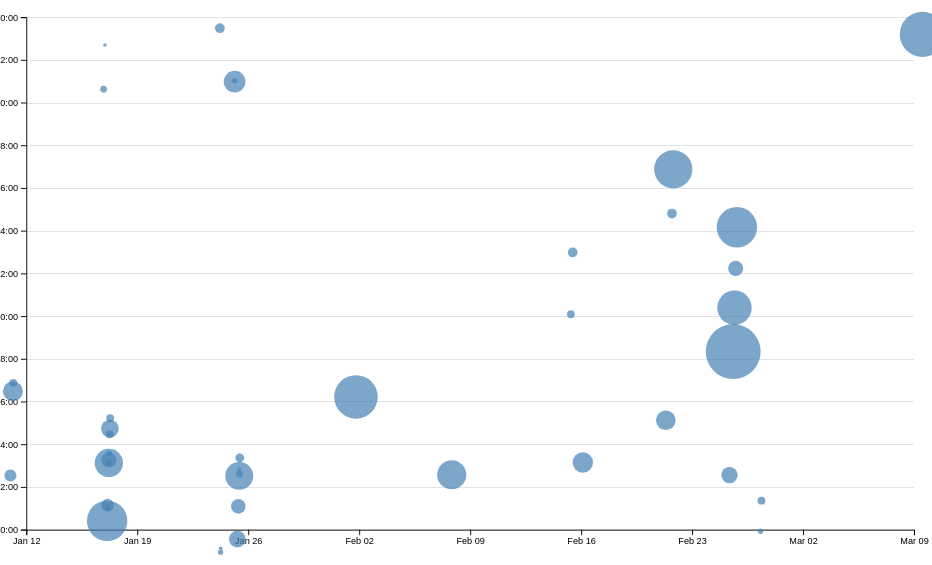
D3 v7 page, settled after 480 driven frames (8 s of simulated time); the page loaded 1 data file(s).


// ── ../global.js
console.log('IT’S ALIVE!');


function $$(selector, context = document) {
  return Array.from(context.querySelectorAll(selector));
}

let pages = [
  { url: '', title: 'Home' },
  { url: 'projects/', title: 'projects' },
  { url: 'contact/', title: 'contact' },
  { url: 'CV/', title: 'CV' },
  { url: 'meta/', title: 'meta' },
  { url: 'https://github.com/CherieXiao', title: 'GitHub' }
];

let nav = document.createElement('nav');
document.body.prepend(nav);

const ARE_WE_HOME = document.documentElement.classList.contains('home');

for (let p of pages) {
  let url = p.url;
  let title = p.title;
  url = !ARE_WE_HOME && !url.startsWith('http') ? '../' + url : url;
  let a = document.createElement('a');
  a.href = url;
  a.textContent = title;
  nav.append(a);

  if (a.host === location.host && a.pathname === location.pathname) {
    a.classList.add('current');
  }

  a.classList.toggle(
    'current',
    a.host === location.host && a.pathname === location.pathname
  );

  if (a.host !== location.host) {
    a.target = "_blank";
  }
}

document.body.insertAdjacentHTML(
  'afterbegin',
  `
	  <label class="color-scheme">
		    Theme:
		    <select>
          <option value="light dark">Automatic</option>
          <option value="light">Light</option>
          <option value="dark">Dark</option>
		    </select>
	  </label>`
);


const select = document.querySelector('.color-scheme select');

if ('colorScheme' in localStorage) {
  const storedScheme = localStorage.colorScheme;
  document.documentElement.style.setProperty('color-scheme', storedScheme);
  select.value = storedScheme;
}

select.addEventListener('input', function (event) {
  const selectedScheme = event.target.value;
  document.documentElement.style.setProperty('color-scheme', selectedScheme);
  localStorage.colorScheme = selectedScheme;
});


export async function fetchJSON(url) {
  try {
    const response = await fetch(url);
    if (!response.ok) {
      throw new Error(`Failed to fetch projects: ${response.statusText}`);
    }
    const data = await response.json();
    return data;
  } catch (error) {
    console.error('Error fetching or parsing JSON data:', error);
  }
}

export function renderProjects(projects, containerElement) {
  containerElement.innerHTML = '';

  projects.forEach((project) => {

    const article = document.createElement('article');
    article.innerHTML = `
      <h2>${project.title}</h2>
      <img src="${project.image}" alt="${project.title}" />
      <div class="project-info">
        <p>${project.description}</p>
        ${project.url ? `<p class="project-link"><a href="${project.url}" target="_blank">Project URL→</a></p>` : ''}
        <p class="project-year">Year: ${project.year}</p>
      </div>
    `;
    containerElement.appendChild(article);
  });
}

export async function fetchGitHubData(username) {
  try {
      const data = await fetchJSON(`https://api.github.com/users/${username}`);
      if (!data) throw new Error('No data returned');
      return data;
  } catch (error) {
      console.error('Failed to fetch GitHub data:', error);
      return null;
  }
}



// ── meta.js
let data = [];
let xScale, yScale;
let selectedCommits = [];

let commitProgress = 100;
let timeScale;


async function loadData() {
    data = await d3.csv('loc.csv', (row) => ({
      ...row,
      line: Number(row.line), // or just +row.line
      depth: Number(row.depth),
      length: Number(row.length),
      date: new Date(row.date + 'T00:00' + row.timezone),
      datetime: new Date(row.datetime),
    }));
    processCommits();
    displayStats();
    createScatterplot();
  }

document.addEventListener('DOMContentLoaded', async () => {
  await loadData();
  // Initialize slider and time display
  const slider = document.getElementById('commitSlider');
  const selectedTime = document.getElementById('selectedTime');

  // Function to update time display
  function updateTimeDisplay() {
    const currentTime = timeScale.invert(commitProgress);
    selectedTime.textContent = currentTime.toLocaleString('en', {
      dateStyle: 'long',
      timeStyle: 'short'
    });
  }

  // Initial update
  updateTimeDisplay();

  // Event listener for slider input
  slider.addEventListener('input', (event) => {
    commitProgress = Number(event.target.value);
    updateTimeDisplay();
  });
});

let commits = d3.groups(data, (d) => d.commit);

function processCommits() {
    commits = d3
      .groups(data, (d) => d.commit)
      .map(([commit, lines]) => {
        let first = lines[0];
        let { author, date, time, timezone, datetime } = first;
        let ret = {
          id: commit,
          url: 'https://github.com/vis-society/lab-7/commit/' + commit,
          author,
          date,
          time,
          timezone,
          datetime,
          hourFrac: datetime.getHours() + datetime.getMinutes() / 60,
          totalLines: lines.length,
        };
  
        Object.defineProperty(ret, 'lines', {
          value: lines,
          // What other options do we need to set?
          // Hint: look up configurable, writable, and enumerable
        });
  
        return ret;
      });
      // Create time scale for slider
    const [minTime, maxTime] = d3.extent(commits, d => d.datetime);
    timeScale = d3.scaleTime()
    .domain([minTime, maxTime])
    .range([0, 100]);
  }

  function displayStats() {
      const dl = d3.select('#stats').append('dl').attr('class', 'stats');
  
      dl.append('dt').html('Total <abbr title="Lines of code">LOC</abbr>');
      dl.append('dd').text(data.length);
  
      const uniqueCommits = new Set(data.map(d => d.commit)).size;
      dl.append('dt').text('Total commits');
      dl.append('dd').text(uniqueCommits);

      const uniqueFiles = new Set(data.map(d => d.file)).size;
      dl.append('dt').text('Number of files');
      dl.append('dd').text(uniqueFiles);
  
      const maxFileLength = d3.max(data, d => d.line);
      dl.append('dt').text('Maximum file length');
      dl.append('dd').text(maxFileLength);
  
      const fileLengths = d3.rollups(data, v => d3.max(v, d => d.line), d => d.file);
      const avgFileLength = d3.mean(fileLengths, d => d[1]).toFixed(2);
      dl.append('dt').text('Average file length');
      dl.append('dd').text(avgFileLength);
  
      const maxDepth = d3.max(data, d => d.depth);
      dl.append('dt').text('Maximum depth');
      dl.append('dd').text(maxDepth);
  
      const avgDepth = d3.mean(data, d => d.depth).toFixed(2);
      dl.append('dt').text('Average depth');
      dl.append('dd').text(avgDepth);
  
      const commitsByDay = d3.rollups(data, v => v.length, d => d.datetime.getDay());
      const mostActiveDay = d3.greatest(commitsByDay, d => d[1])[0];
      const days = ["Sunday", "Monday", "Tuesday", "Wednesday", "Thursday", "Friday", "Saturday"];
      dl.append('dt').text('Most active day of the week');
      dl.append('dd').text(days[mostActiveDay]);

      const workByPeriod = d3.rollups(data, v => v.length, d => d.datetime.toLocaleString('en', { dayPeriod: 'short' }));
      const maxPeriod = d3.greatest(workByPeriod, d => d[1])?.[0];
      dl.append('dt').text('Time of day with most commits');
      dl.append('dd').text(maxPeriod);
  }

function createScatterplot() {
    const width = 1000;
    const height = 600;

    const [minLines, maxLines] = d3.extent(commits, (d) => d.totalLines);
    
    const svg = d3
      .select('#chart')
      .append('svg')
      .attr('viewBox', `0 0 ${width} ${height}`)
      .style('overflow', 'visible');
    
    xScale = d3
      .scaleTime()
      .domain(d3.extent(commits, (d) => d.datetime))
      .range([0, width])
      .nice();
    
    yScale = d3.scaleLinear().domain([0, 24]).range([height, 0]);
    const rScale = d3
        .scaleSqrt() // Change only this line
        .domain([minLines, maxLines])
        .range([2, 30]);
    
    const dots = svg.append('g').attr('class', 'dots');
    const sortedCommits = d3.sort(commits, (d) => -d.totalLines);
    
    dots
        .selectAll('circle')
        .data(sortedCommits)
        .join('circle')
        .attr('cx', (d) => xScale(d.datetime))
        .attr('cy', (d) => yScale(d.hourFrac))
        .attr('r', (d) => rScale(d.totalLines))
        .style('fill-opacity', 0.7)
        .attr('fill', 'steelblue')
        .on('mouseenter', function (event, d) { 
            d3.select(event.currentTarget).style('fill-opacity', 1);
            d3.select(event.currentTarget).classed('selected', isCommitSelected(d));
            updateTooltipContent(d); 
            updateTooltipVisibility(true);
            updateTooltipPosition(event);
        })
        .on('mouseleave', function (event, d) {
            d3.select(event.currentTarget).style('fill-opacity', 0.7);
            d3.select(event.currentTarget).classed('selected', isCommitSelected(d));
                    updateTooltipContent({});
                    updateTooltipVisibility(false);
                })
        .selectAll('circle').data(sortedCommits).join('circle');
    
    const margin = { top: 10, right: 10, bottom: 30, left: 20 };
    const usableArea = {
        top: margin.top,
        right: width - margin.right,
        bottom: height - margin.bottom,
        left: margin.left,
        width: width - margin.left - margin.right,
        height: height - margin.top - margin.bottom,
      };
      
    // Update scales with new ranges
    xScale.range([usableArea.left, usableArea.right]);
    yScale.range([usableArea.bottom, usableArea.top]);

    const gridlines = svg
        .append('g')
        .attr('class', 'gridlines')
        .attr('transform', `translate(${usableArea.left}, 0)`);

    // Create gridlines as an axis with no labels and full-width ticks
    gridlines.call(d3.axisLeft(yScale).tickFormat('').tickSize(-usableArea.width));

    // Create the axes
    const xAxis = d3.axisBottom(xScale);
    const yAxis = d3
        .axisLeft(yScale)
        .tickFormat((d) => String(d % 24).padStart(2, '0') + ':00');

    // Add X axis
    svg
        .append('g')
        .attr('transform', `translate(0, ${usableArea.bottom})`)
        .call(xAxis);

    // Add Y axis
    svg
        .append('g')
        .attr('transform', `translate(${usableArea.left}, 0)`)
        .call(yAxis);

    brushSelector();

}

function updateTooltipContent(commit) {
    const link = document.getElementById('commit-link');
    const date = document.getElementById('commit-date');
  
    if (Object.keys(commit).length === 0) return;
  
    link.href = commit.url;
    link.textContent = commit.id;
    date.textContent = commit.datetime?.toLocaleString('en', {
      dateStyle: 'full',
    });
  }

function updateTooltipVisibility(isVisible) {
  const tooltip = document.getElementById('commit-tooltip');
  tooltip.hidden = !isVisible;
}

function updateTooltipPosition(event) {
    const tooltip = document.getElementById('commit-tooltip');
    tooltip.style.left = `${event.clientX}px`;
    tooltip.style.top = `${event.clientY}px`;
}

let brushSelection = null;

function brushSelector() {
    const svg = document.querySelector('svg');
    d3.select(svg)
      .call(d3.brush().on('start brush end', brushed))
      .selectAll('.dots, .overlay ~ *').raise();
}


function brushed(evt) {
  let brushSelection = evt.selection;
  selectedCommits = !brushSelection
    ? []
    : commits.filter((commit) => {
        let min = { x: brushSelection[0][0], y: brushSelection[0][1] };
        let max = { x: brushSelection[1][0], y: brushSelection[1][1] };
        let x = xScale(commit.date);
        let y = yScale(commit.hourFrac);

        return x >= min.x && x <= max.x && y >= min.y && y <= max.y;
      });
}

function isCommitSelected(commit) {
  return selectedCommits.includes(commit);
}

function updateSelection() {
  d3.selectAll('circle').classed('selected', (d) => isCommitSelected(d));
}


function updateSelectionCount() {
    const selectedCommits = brushSelection
      ? commits.filter(isCommitSelected)
      : [];
  
    const countElement = document.getElementById('selection-count');
    countElement.textContent = `${
      selectedCommits.length || 'No'
    } commits selected`;
  
    return selectedCommits;
  }

  function updateLanguageBreakdown() {
    const selectedCommits = brushSelection
      ? commits.filter(isCommitSelected)
      : [];
    const container = document.getElementById('language-breakdown');
  
    if (selectedCommits.length === 0) {
      container.innerHTML = '';
      return;
    }
    const requiredCommits = selectedCommits.length ? selectedCommits : commits;
    const lines = requiredCommits.flatMap((d) => d.lines);

    const breakdown = d3.rollup(
      lines,
      (v) => v.length,
      (d) => d.type
    );

    container.innerHTML = '';
  
    for (const [language, count] of breakdown) {
      const proportion = count / lines.length;
      const formatted = d3.format('.1~%')(proportion);
  
      container.innerHTML += `
              <dt>${language}</dt>
              <dd>${count} lines (${formatted})</dd>
          `;
    }
  
    return breakdown;
  }

  function createFilterUI() {
    const timeExtent = d3.extent(commits, d => d.datetime);
    timeScale = d3.scaleTime()
        .domain(timeExtent)
        .range([0, 100]);

    const container = d3.select('#chart')
        .insert('div', ':first-child')
        .attr('id', 'filter-container')
        .style('display', 'flex')
        .style('align-items', 'baseline');

    const label = container.append('label')
        .text('Show commits until: ');

    label.append('input')
        .attr('type', 'range')
        .attr('min', 0)
        .attr('max', 100)
        .attr('value', commitProgress)
        .style('flex', '1')
        .on('input', function() {
            commitProgress = +this.value;
            updateTimeDisplay();
            filterScatterplot();
        });

    label.append('time')
        .attr('id', 'selectedTime')
        .style('margin-left', 'auto');

    updateTimeDisplay();
}

function updateTimeDisplay() {
  const commitMaxTime = timeScale.invert(commitProgress);
  d3.select('#selectedTime')
      .text(commitMaxTime.toLocaleString(undefined, { dateStyle: 'long', timeStyle: 'short' }));
}




### data: loc.csv
file, line, type, commit, author, date, time, timezone, datetime, depth, length
style.css, 1, css, e2ff213f, CherieXiao, 2025-01-11, 23:15:28, -08:00, 2025-01-11T23:15:28-08:00, 0, 5
style.css, 2, css, e2ff213f, CherieXiao, 2025-01-11, 23:15:28, -08:00, 2025-01-11T23:15:28-08:00, 0, 44
style.css, 3, css, e2ff213f, CherieXiao, 2025-01-11, 23:15:28, -08:00, 2025-01-11T23:15:28-08:00, 0, 43
style.css, 4, css, e2ff213f, CherieXiao, 2025-01-11, 23:15:28, -08:00, 2025-01-11T23:15:28-08:00, 0, 1
style.css, 5, css, 733d89cb, CherieXiao, 2025-01-17, 18:09:49, -08:00, 2025-01-17T18:09:49-08:00, 0, 0
style.css, 6, css, 71ef291f, CherieXiao, 2025-01-17, 18:16:47, -08:00, 2025-01-17T18:16:47-08:00, 0, 16
style.css, 7, css, 733d89cb, CherieXiao, 2025-01-17, 18:09:49, -08:00, 2025-01-17T18:09:49-08:00, 0, 19
style.css, 8, css, 71ef291f, CherieXiao, 2025-01-17, 18:16:47, -08:00, 2025-01-17T18:16:47-08:00, 0, 13
style.css, 9, css, e2ff213f, CherieXiao, 2025-01-11, 23:15:28, -08:00, 2025-01-11T23:15:28-08:00, 0, 24
style.css, 10, css, df20fa0d, CherieXiao, 2025-01-17, 20:07:13, -08:00, 2025-01-17T20:07:13-08:00, 0, 33
style.css, 11, css, df20fa0d, CherieXiao, 2025-01-17, 20:07:13, -08:00, 2025-01-17T20:07:13-08:00, 0, 0
style.css, 12, css, df20fa0d, CherieXiao, 2025-01-17, 20:07:13, -08:00, 2025-01-17T20:07:13-08:00, 0, 0
style.css, 13, css, df20fa0d, CherieXiao, 2025-01-17, 20:07:13, -08:00, 2025-01-17T20:07:13-08:00, 0, 5
style.css, 14, css, df20fa0d, CherieXiao, 2025-01-17, 20:07:13, -08:00, 2025-01-17T20:07:13-08:00, 0, 34
style.css, 15, css, df20fa0d, CherieXiao, 2025-01-17, 20:07:13, -08:00, 2025-01-17T20:07:13-08:00, 0, 33
style.css, 16, css, df20fa0d, CherieXiao, 2025-01-17, 20:07:13, -08:00, 2025-01-17T20:07:13-08:00, 0, 34
style.css, 17, css, df20fa0d, CherieXiao, 2025-01-17, 20:07:13, -08:00, 2025-01-17T20:07:13-08:00, 0, 0
style.css, 18, css, df20fa0d, CherieXiao, 2025-01-17, 20:07:13, -08:00, 2025-01-17T20:07:13-08:00, 0, 0
style.css, 19, css, df20fa0d, CherieXiao, 2025-01-17, 20:07:13, -08:00, 2025-01-17T20:07:13-08:00, 0, 4
style.css, 20, css, df20fa0d, CherieXiao, 2025-01-17, 20:07:13, -08:00, 2025-01-17T20:07:13-08:00, 0, 13
style.css, 21, css, df20fa0d, CherieXiao, 2025-01-17, 20:07:13, -08:00, 2025-01-17T20:07:13-08:00, 0, 19
style.css, 22, css, df20fa0d, CherieXiao, 2025-01-17, 20:07:13, -08:00, 2025-01-17T20:07:13-08:00, 0, 42
style.css, 23, css, df20fa0d, CherieXiao, 2025-01-17, 20:07:13, -08:00, 2025-01-17T20:07:13-08:00, 0, 0
style.css, 24, css, df20fa0d, CherieXiao, 2025-01-17, 20:07:13, -08:00, 2025-01-17T20:07:13-08:00, 0, 6
style.css, 25, css, df20fa0d, CherieXiao, 2025-01-17, 20:07:13, -08:00, 2025-01-17T20:07:13-08:00, 0, 7
style.css, 26, css, df20fa0d, CherieXiao, 2025-01-17, 20:07:13, -08:00, 2025-01-17T20:07:13-08:00, 0, 21
style.css, 27, css, df20fa0d, CherieXiao, 2025-01-17, 20:07:13, -08:00, 2025-01-17T20:07:13-08:00, 0, 14
style.css, 28, css, df20fa0d, CherieXiao, 2025-01-17, 20:07:13, -08:00, 2025-01-17T20:07:13-08:00, 0, 18
style.css, 29, css, df20fa0d, CherieXiao, 2025-01-17, 20:07:13, -08:00, 2025-01-17T20:07:13-08:00, 0, 14
style.css, 30, css, df20fa0d, CherieXiao, 2025-01-17, 20:07:13, -08:00, 2025-01-17T20:07:13-08:00, 0, 0
style.css, 31, css, df20fa0d, CherieXiao, 2025-01-17, 20:07:13, -08:00, 2025-01-17T20:07:13-08:00, 0, 0
style.css, 32, css, df20fa0d, CherieXiao, 2025-01-17, 20:07:13, -08:00, 2025-01-17T20:07:13-08:00, 0, 14
style.css, 33, css, df20fa0d, CherieXiao, 2025-01-17, 20:07:13, -08:00, 2025-01-17T20:07:13-08:00, 0, 44
style.css, 34, css, df20fa0d, CherieXiao, 2025-01-17, 20:07:13, -08:00, 2025-01-17T20:07:13-08:00, 0, 21
style.css, 35, css, df20fa0d, CherieXiao, 2025-01-17, 20:07:13, -08:00, 2025-01-17T20:07:13-08:00, 0, 17
style.css, 36, css, df20fa0d, CherieXiao, 2025-01-17, 20:07:13, -08:00, 2025-01-17T20:07:13-08:00, 0, 0
style.css, 37, css, df20fa0d, CherieXiao, 2025-01-17, 20:07:13, -08:00, 2025-01-17T20:07:13-08:00, 0, 0
style.css, 38, css, df20fa0d, CherieXiao, 2025-01-17, 20:07:13, -08:00, 2025-01-17T20:07:13-08:00, 0, 12
style.css, 39, css, df20fa0d, CherieXiao, 2025-01-17, 20:07:13, -08:00, 2025-01-17T20:07:13-08:00, 0, 46
style.css, 40, css, df20fa0d, CherieXiao, 2025-01-17, 20:07:13, -08:00, 2025-01-17T20:07:13-08:00, 0, 21
style.css, 41, css, df20fa0d, CherieXiao, 2025-01-17, 20:07:13, -08:00, 2025-01-17T20:07:13-08:00, 0, 17
style.css, 42, css, 87e2b735, CherieXiao, 2025-01-25, 19:33:54, -08:00, 2025-01-25T19:33:54-08:00, 0, 70
style.css, 43, css, df20fa0d, CherieXiao, 2025-01-17, 20:07:13, -08:00, 2025-01-17T20:07:13-08:00, 0, 0
style.css, 44, css, df20fa0d, CherieXiao, 2025-01-17, 20:07:13, -08:00, 2025-01-17T20:07:13-08:00, 0, 24
style.css, 45, css, df20fa0d, CherieXiao, 2025-01-17, 20:07:13, -08:00, 2025-01-17T20:07:13-08:00, 0, 13
style.css, 46, css, df20fa0d, CherieXiao, 2025-01-17, 20:07:13, -08:00, 2025-01-17T20:07:13-08:00, 0, 0
style.css, 47, css, df20fa0d, CherieXiao, 2025-01-17, 20:07:13, -08:00, 2025-01-17T20:07:13-08:00, 0, 0
style.css, 48, css, e54a3987, CherieXiao, 2025-01-17, 20:08:10, -08:00, 2025-01-17T20:08:10-08:00, 0, 5
style.css, 49, css, df20fa0d, CherieXiao, 2025-01-17, 20:07:13, -08:00, 2025-01-17T20:07:13-08:00, 0, 13
style.css, 50, css, e54a3987, CherieXiao, 2025-01-17, 20:08:10, -08:00, 2025-01-17T20:08:10-08:00, 0, 31
style.css, 51, css, f064f4d3, CherieXiao, 2025-01-17, 20:15:55, -08:00, 2025-01-17T20:15:55-08:00, 0, 8
style.css, 52, css, f064f4d3, CherieXiao, 2025-01-17, 20:15:55, -08:00, 2025-01-17T20:15:55-08:00, 0, 0
style.css, 53, css, f064f4d3, CherieXiao, 2025-01-17, 20:15:55, -08:00, 2025-01-17T20:15:55-08:00, 0, 0
style.css, 54, css, f064f4d3, CherieXiao, 2025-01-17, 20:15:55, -08:00, 2025-01-17T20:15:55-08:00, 0, 11
style.css, 55, css, f064f4d3, CherieXiao, 2025-01-17, 20:15:55, -08:00, 2025-01-17T20:15:55-08:00, 0, 13
style.css, 56, css, f064f4d3, CherieXiao, 2025-01-17, 20:15:55, -08:00, 2025-01-17T20:15:55-08:00, 0, 30
style.css, 57, css, f064f4d3, CherieXiao, 2025-01-17, 20:15:55, -08:00, 2025-01-17T20:15:55-08:00, 0, 0
style.css, 58, css, f064f4d3, CherieXiao, 2025-01-17, 20:15:55, -08:00, 2025-01-17T20:15:55-08:00, 0, 0
… [head cut at 6 KiB]